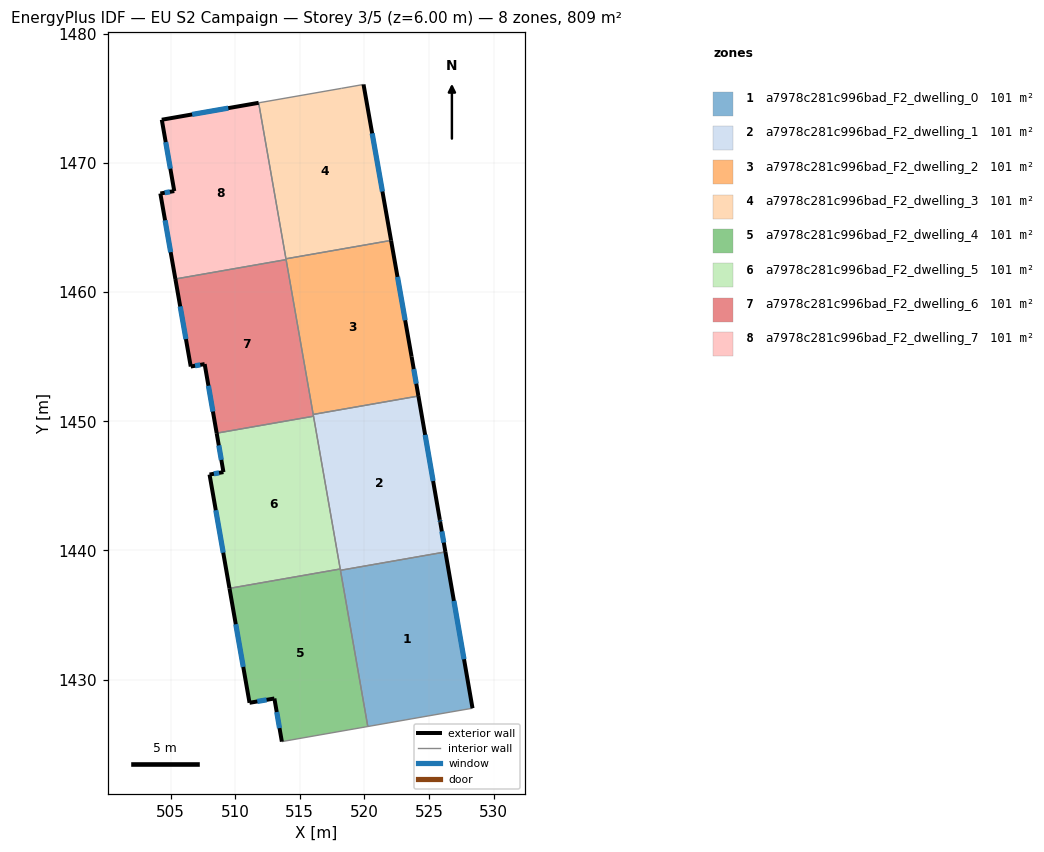
=== STOREY PLAN SPEC (per zone: floor XY polygon, exterior-wall plan segments, windows/doors) ===
zone 1: a7978c281c996bad_F2_dwelling_0  (101.2 m²)
  floor: (526.27, 1439.89) (528.37, 1427.79) (526.70, 1427.50) (520.27, 1426.37) (518.15, 1438.47)
  exterior wall: (528.37, 1427.79) – (526.27, 1439.89)  [12.3 m]
    window: (527.72, 1431.58) – (526.93, 1436.09)  [5.1 m²]
  interior walls: 4
zone 2: a7978c281c996bad_F2_dwelling_1  (101.2 m²)
  floor: (524.18, 1451.96) (525.84, 1442.37) (525.87, 1442.20) (526.27, 1439.89) (518.15, 1438.47) (516.04, 1450.53)
  exterior wall: (525.84, 1442.37) – (524.18, 1451.96)  [9.7 m]
    window: (525.32, 1445.38) – (524.70, 1448.95)  [4.1 m²]
  exterior wall: (525.87, 1442.20) – (525.84, 1442.37)  [0.2 m]
    window: (525.86, 1442.26) – (525.85, 1442.32)  [0.1 m²]
  exterior wall: (526.27, 1439.89) – (525.87, 1442.20)  [2.3 m]
    window: (526.15, 1440.61) – (526.00, 1441.48)  [1.0 m²]
  interior walls: 5
zone 3: a7978c281c996bad_F2_dwelling_2  (101.2 m²)
  floor: (522.07, 1464.01) (523.66, 1455.00) (524.18, 1451.96) (516.04, 1450.53) (513.93, 1462.58)
  exterior wall: (523.66, 1455.00) – (522.07, 1464.01)  [9.1 m]
    window: (523.16, 1457.83) – (522.57, 1461.18)  [3.8 m²]
  exterior wall: (524.18, 1451.96) – (523.66, 1455.00)  [3.1 m]
    window: (524.02, 1452.91) – (523.82, 1454.05)  [1.3 m²]
  interior walls: 4
zone 4: a7978c281c996bad_F2_dwelling_3  (101.2 m²)
  floor: (519.93, 1476.08) (522.07, 1464.01) (513.93, 1462.58) (511.81, 1474.66) (518.24, 1475.78)
  exterior wall: (522.07, 1464.01) – (519.93, 1476.08)  [12.3 m]
    window: (521.40, 1467.79) – (520.60, 1472.30)  [5.1 m²]
  interior walls: 4
zone 5: a7978c281c996bad_F2_dwelling_4  (101.2 m²)
  floor: (518.13, 1438.57) (520.27, 1426.37) (515.17, 1425.48) (513.61, 1425.20) (513.03, 1428.54) (511.11, 1428.21) (509.56, 1437.07)
  exterior wall: (513.03, 1428.54) – (513.61, 1425.20)  [3.4 m]
    window: (513.21, 1427.49) – (513.43, 1426.25)  [1.4 m²]
  exterior wall: (511.11, 1428.21) – (513.03, 1428.54)  [2.0 m]
    window: (511.71, 1428.31) – (512.43, 1428.44)  [0.8 m²]
  exterior wall: (509.56, 1437.07) – (511.11, 1428.21)  [9.0 m]
    window: (510.04, 1434.29) – (510.62, 1430.98)  [3.8 m²]
  interior walls: 5
zone 6: a7978c281c996bad_F2_dwelling_5  (101.2 m²)
  floor: (516.06, 1450.39) (518.13, 1438.57) (509.56, 1437.07) (508.01, 1445.88) (509.09, 1446.07) (508.56, 1449.08)
  exterior wall: (508.01, 1445.88) – (509.56, 1437.07)  [8.9 m]
    window: (508.50, 1443.12) – (509.07, 1439.83)  [3.7 m²]
  exterior wall: (509.09, 1446.07) – (508.01, 1445.88)  [1.1 m]
    window: (508.75, 1446.01) – (508.35, 1445.94)  [0.5 m²]
  exterior wall: (508.56, 1449.08) – (509.09, 1446.07)  [3.1 m]
    window: (508.73, 1448.14) – (508.92, 1447.01)  [1.3 m²]
  interior walls: 3
zone 7: a7978c281c996bad_F2_dwelling_6  (101.2 m²)
  floor: (513.94, 1462.52) (516.06, 1450.39) (508.56, 1449.08) (507.63, 1454.43) (506.56, 1454.24) (505.37, 1461.02)
  exterior wall: (507.63, 1454.43) – (508.56, 1449.08)  [5.4 m]
    window: (507.92, 1452.76) – (508.27, 1450.76)  [2.3 m²]
  exterior wall: (506.56, 1454.24) – (507.63, 1454.43)  [1.1 m]
    window: (506.89, 1454.30) – (507.30, 1454.37)  [0.5 m²]
  exterior wall: (505.37, 1461.02) – (506.56, 1454.24)  [6.9 m]
    window: (505.74, 1458.90) – (506.18, 1456.37)  [2.9 m²]
  interior walls: 4
zone 8: a7978c281c996bad_F2_dwelling_7  (101.2 m²)
  floor: (511.81, 1474.66) (513.94, 1462.52) (505.37, 1461.02) (504.20, 1467.64) (505.28, 1467.83) (504.31, 1473.35)
  exterior wall: (511.81, 1474.66) – (504.31, 1473.35)  [7.6 m]
    window: (509.46, 1474.25) – (506.67, 1473.76)  [3.2 m²]
  exterior wall: (504.20, 1467.64) – (505.37, 1461.02)  [6.7 m]
    window: (504.57, 1465.57) – (505.00, 1463.10)  [2.8 m²]
  exterior wall: (505.28, 1467.83) – (504.20, 1467.64)  [1.1 m]
    window: (504.94, 1467.77) – (504.54, 1467.70)  [0.5 m²]
  exterior wall: (504.31, 1473.35) – (505.28, 1467.83)  [5.6 m]
    window: (504.62, 1471.62) – (504.98, 1469.56)  [2.3 m²]
  interior walls: 3

=== DERIVED (storey summary) ===
Building: EU S2 Campaign
Storey: 3 of 5  (floor level z = 6.00 m)
Storey gross floor area: 809.5 m²
Zones on this storey: 8
  - a7978c281c996bad_F2_dwelling_0: floor 101.2 m²; exterior wall 12.3 m (36.8 m²); 1 window(s) 5.1 m²; WWR 13.9%
  - a7978c281c996bad_F2_dwelling_1: floor 101.2 m²; exterior wall 12.2 m (36.7 m²); 3 window(s) 5.1 m²; WWR 13.9%
  - a7978c281c996bad_F2_dwelling_2: floor 101.2 m²; exterior wall 12.2 m (36.7 m²); 2 window(s) 5.1 m²; WWR 13.9%
  - a7978c281c996bad_F2_dwelling_3: floor 101.2 m²; exterior wall 12.3 m (36.8 m²); 1 window(s) 5.1 m²; WWR 13.9%
  - a7978c281c996bad_F2_dwelling_4: floor 101.2 m²; exterior wall 14.3 m (43.0 m²); 3 window(s) 6.0 m²; WWR 13.9%
  - a7978c281c996bad_F2_dwelling_5: floor 101.2 m²; exterior wall 13.1 m (39.3 m²); 3 window(s) 5.5 m²; WWR 13.9%
  - a7978c281c996bad_F2_dwelling_6: floor 101.2 m²; exterior wall 13.4 m (40.2 m²); 3 window(s) 5.6 m²; WWR 13.9%
  - a7978c281c996bad_F2_dwelling_7: floor 101.2 m²; exterior wall 21.0 m (63.1 m²); 4 window(s) 8.8 m²; WWR 13.9%
Zone adjacency (shared interzone walls):
  - a7978c281c996bad_F2_dwelling_0 ↔ a7978c281c996bad_F2_dwelling_1
  - a7978c281c996bad_F2_dwelling_0 ↔ a7978c281c996bad_F2_dwelling_4
  - a7978c281c996bad_F2_dwelling_1 ↔ a7978c281c996bad_F2_dwelling_2
  - a7978c281c996bad_F2_dwelling_1 ↔ a7978c281c996bad_F2_dwelling_4
  - a7978c281c996bad_F2_dwelling_1 ↔ a7978c281c996bad_F2_dwelling_5
  - a7978c281c996bad_F2_dwelling_1 ↔ a7978c281c996bad_F2_dwelling_6
  - a7978c281c996bad_F2_dwelling_2 ↔ a7978c281c996bad_F2_dwelling_3
  - a7978c281c996bad_F2_dwelling_2 ↔ a7978c281c996bad_F2_dwelling_6
  - a7978c281c996bad_F2_dwelling_2 ↔ a7978c281c996bad_F2_dwelling_7
  - a7978c281c996bad_F2_dwelling_3 ↔ a7978c281c996bad_F2_dwelling_7
  - a7978c281c996bad_F2_dwelling_4 ↔ a7978c281c996bad_F2_dwelling_5
  - a7978c281c996bad_F2_dwelling_5 ↔ a7978c281c996bad_F2_dwelling_6
  - a7978c281c996bad_F2_dwelling_6 ↔ a7978c281c996bad_F2_dwelling_7